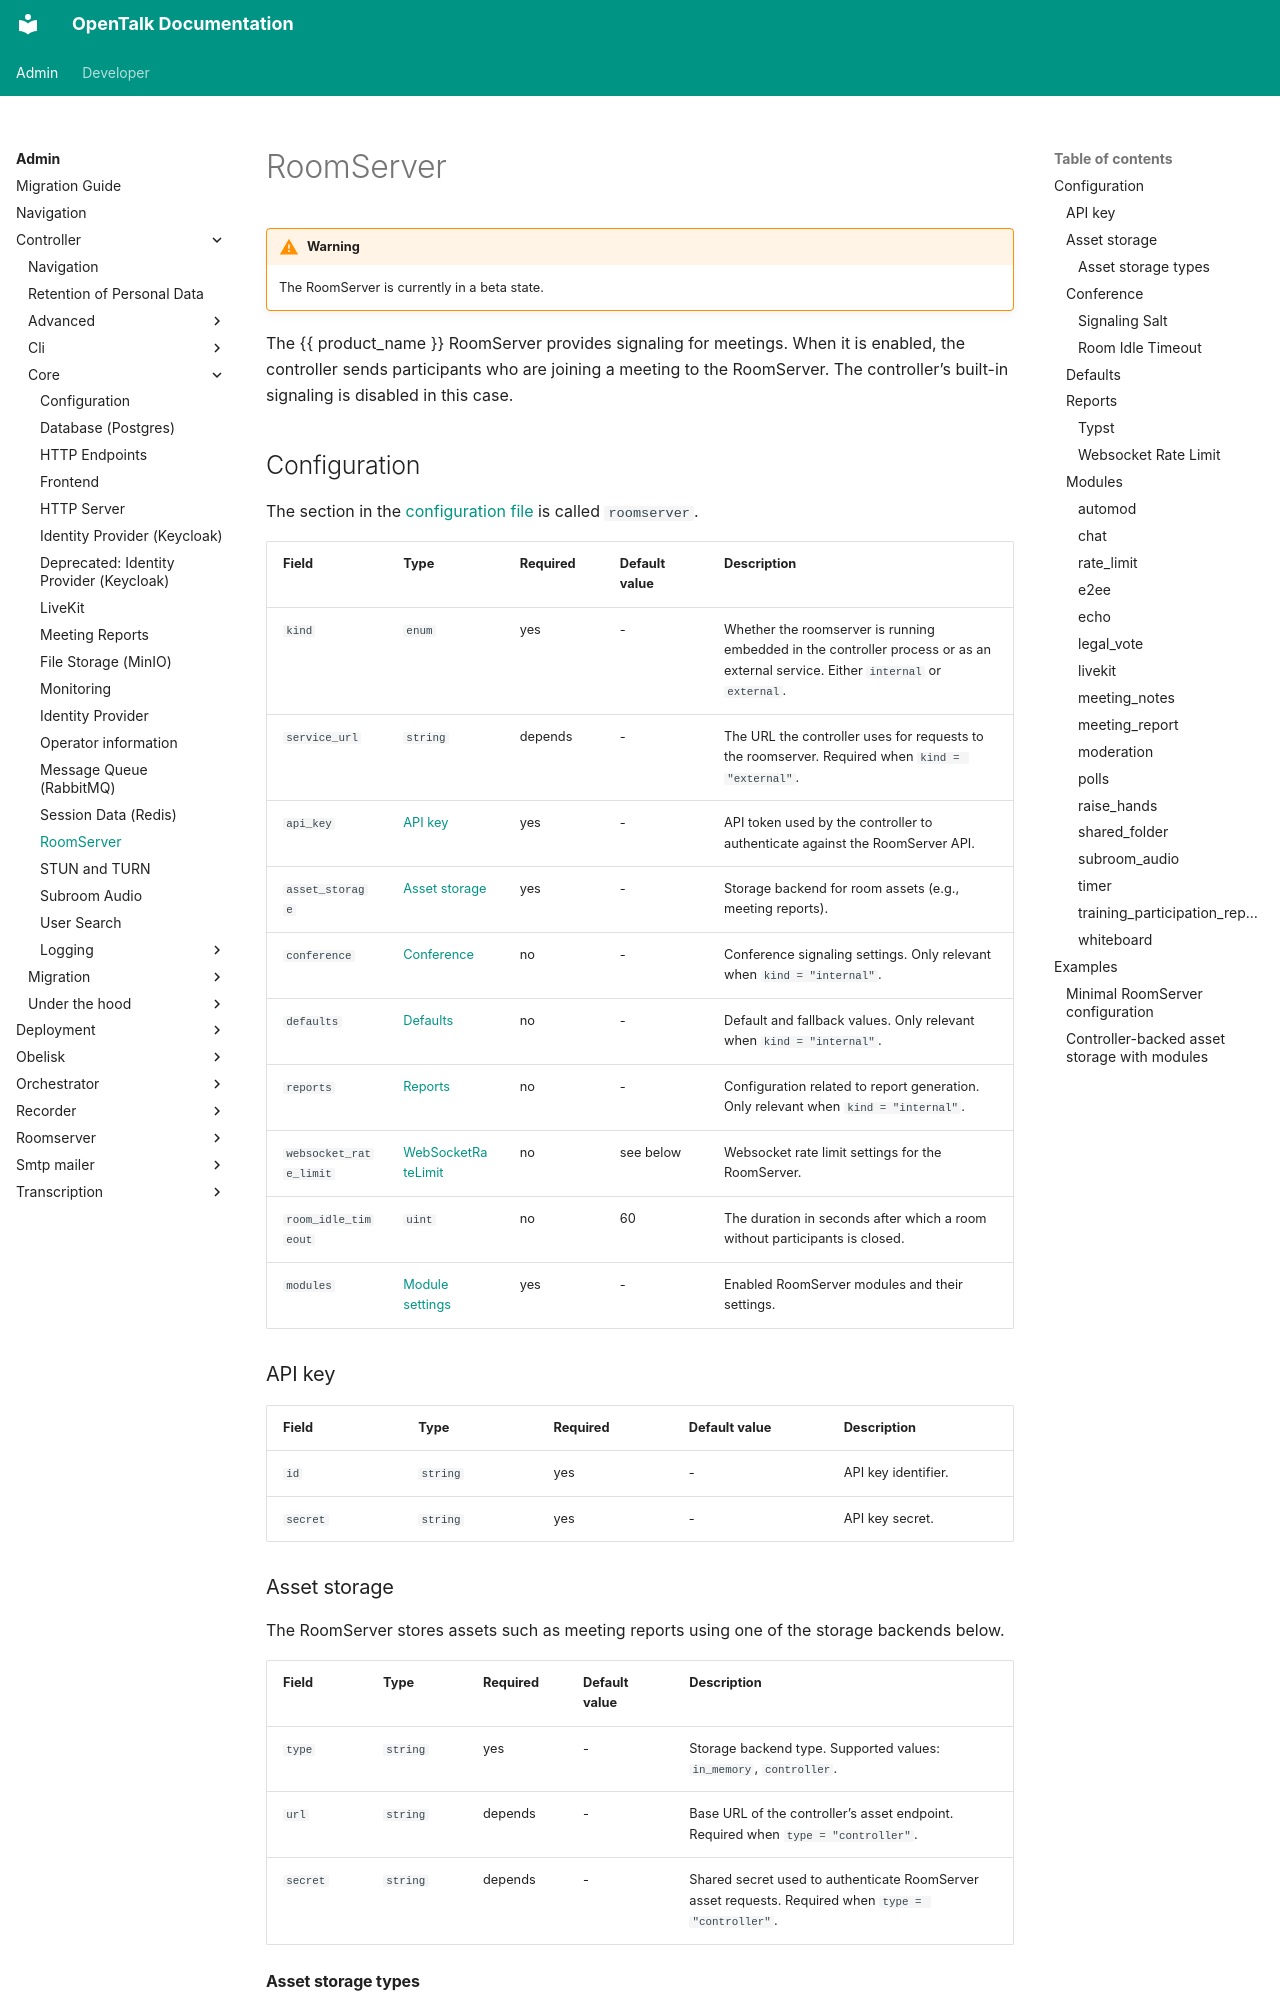

repository: opentalk-mirrors/opentalk · page: admin/controller/core/roomserver/index.html · generator: mkdocs

# RoomServer

!!! warning

    The RoomServer is currently in a beta state.

The {{ product_name }} RoomServer provides signaling for meetings. When it is
enabled, the controller sends participants who are joining a meeting to the
RoomServer. The controller’s built-in signaling is disabled in this case.

## Configuration

The section in the [configuration file](configuration.md) is called
`roomserver`.

| Field                  | Type                                        | Required | Default value | Description                                                                                                                      |
| ---------------------- | ------------------------------------------- | -------- | ------------- | -------------------------------------------------------------------------------------------------------------------------------- |
| `kind`                 | `enum`                                      | yes      | -             | Whether the roomserver is running embedded in the controller process or as an external service. Either `internal` or `external`. |
| `service_url`          | `string`                                    | depends  | -             | The URL the controller uses for requests to the roomserver. Required when `kind = "external"`.                                   |
| `api_key`              | [API key](#api-key)                         | yes      | -             | API token used by the controller to authenticate against the RoomServer API.                                                     |
| `asset_storage`        | [Asset storage](#asset-storage)             | yes      | -             | Storage backend for room assets (e.g., meeting reports).                                                                         |
| `conference`           | [Conference](#conference)                   | no       | -             | Conference signaling settings. Only relevant when `kind = "internal"`.                                                           |
| `defaults`             | [Defaults](#defaults)                       | no       | -             | Default and fallback values. Only relevant when `kind = "internal"`.                                                             |
| `reports`              | [Reports](#reports)                         | no       | -             | Configuration related to report generation. Only relevant when `kind = "internal"`.                                              |
| `websocket_rate_limit` | [WebSocketRateLimit](#websocket-rate-limit) | no       | see below     | Websocket rate limit settings for the RoomServer.                                                                                |
| `room_idle_timeout`    | `uint`                                      | no       | 60            | The duration in seconds after which a room without participants is closed.                                                       |
| `modules`              | [Module settings](#modules)                 | yes      | -             | Enabled RoomServer modules and their settings.                                                                                   |

### API key

| Field    | Type     | Required | Default value | Description         |
| -------- | -------- | -------- | ------------- | ------------------- |
| `id`     | `string` | yes      | -             | API key identifier. |
| `secret` | `string` | yes      | -             | API key secret.     |
